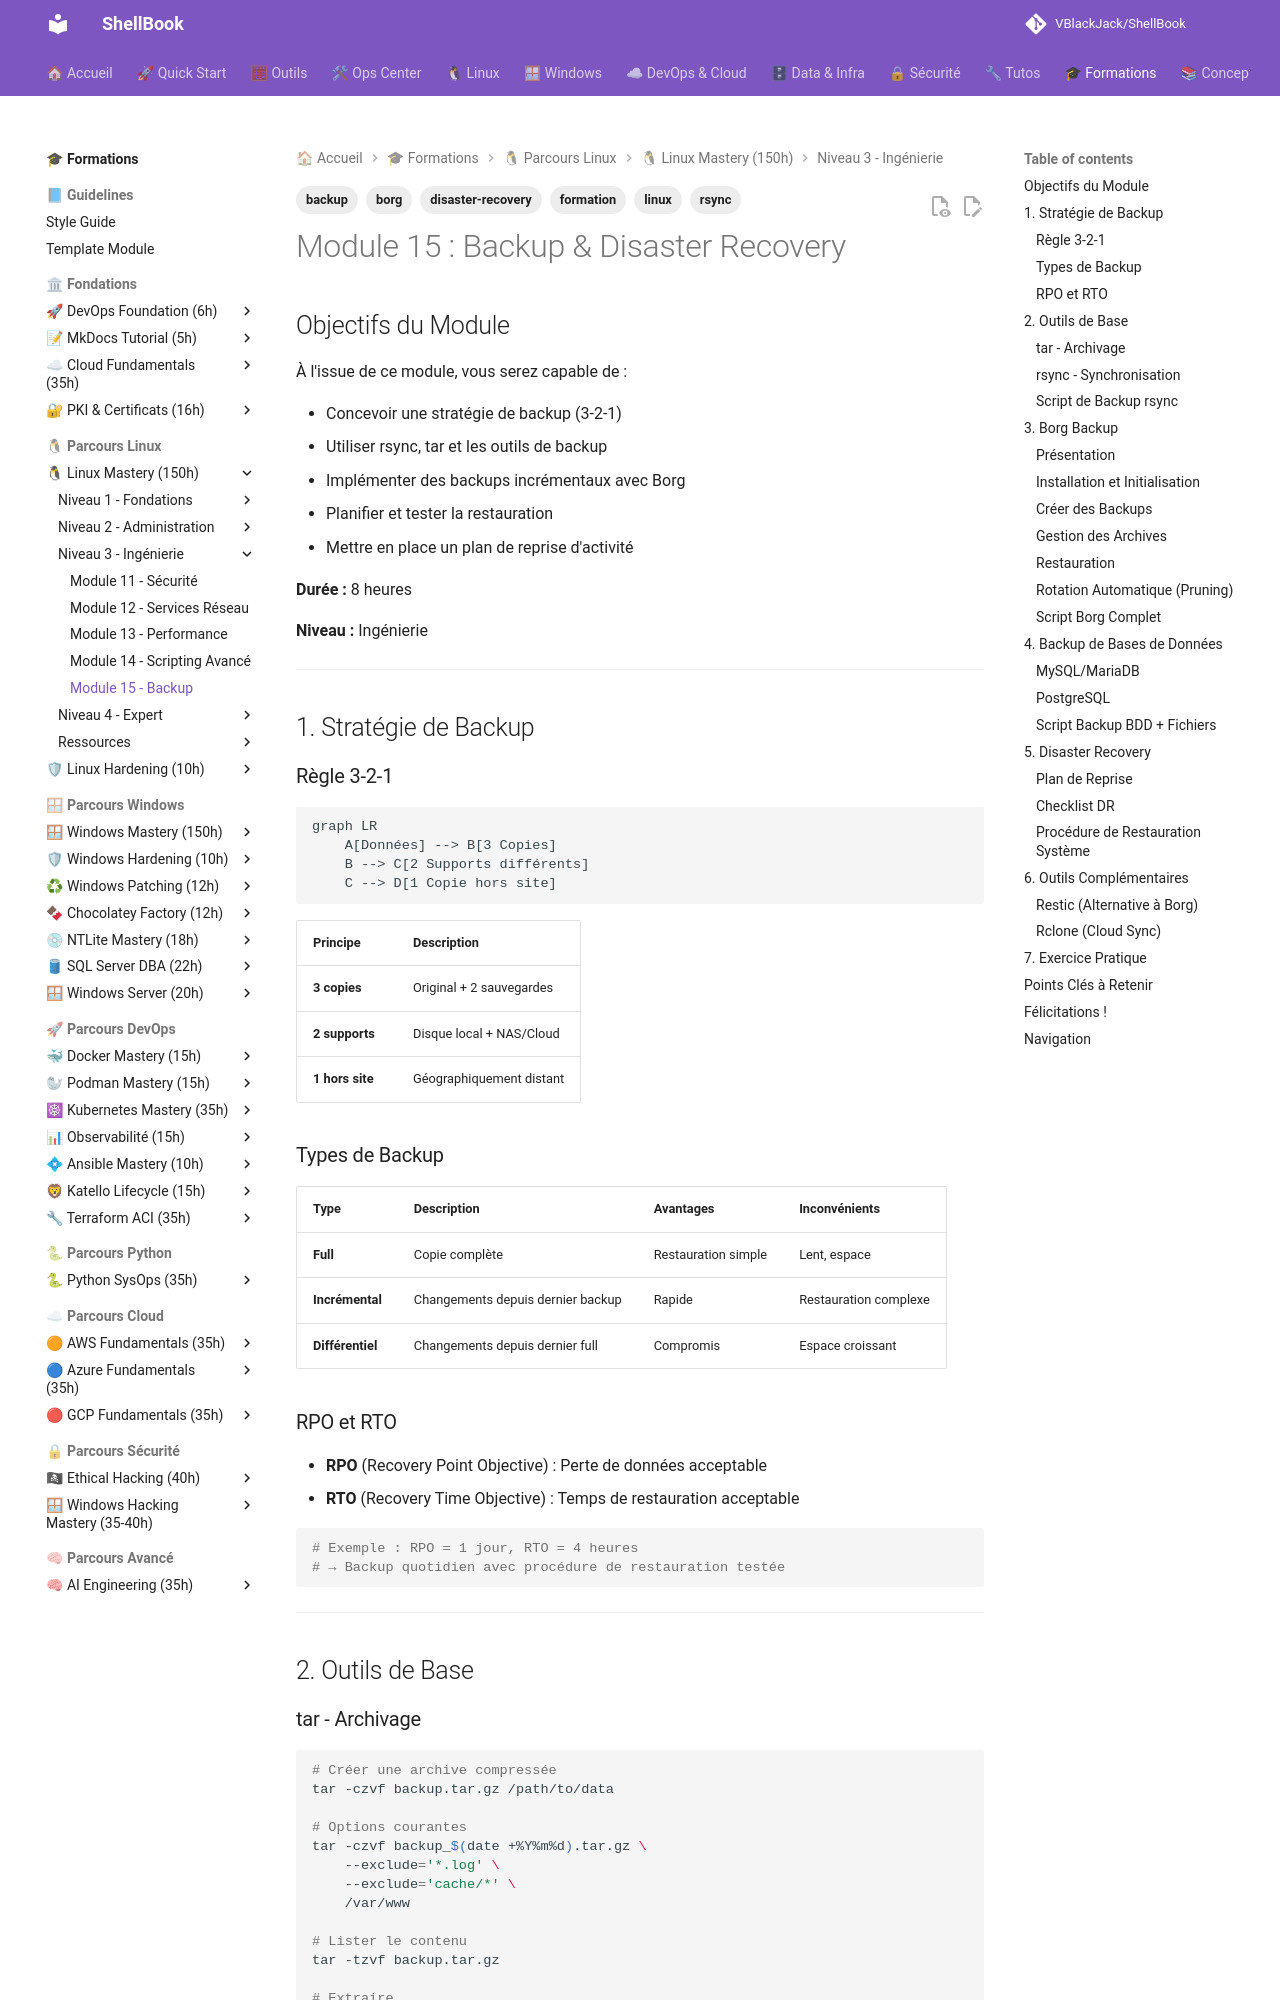

repository: VBlackJack/ShellBook · page: formations/linux-mastery/15-backup/index.html · generator: mkdocs

---
tags:
  - formation
  - linux
  - backup
  - disaster-recovery
  - rsync
  - borg
---

# Module 15 : Backup & Disaster Recovery

## Objectifs du Module

À l'issue de ce module, vous serez capable de :

- Concevoir une stratégie de backup (3-2-1)
- Utiliser rsync, tar et les outils de backup
- Implémenter des backups incrémentaux avec Borg
- Planifier et tester la restauration
- Mettre en place un plan de reprise d'activité

**Durée :** 8 heures

**Niveau :** Ingénierie

---

## 1. Stratégie de Backup

### Règle 3-2-1

```mermaid
graph LR
    A[Données] --> B[3 Copies]
    B --> C[2 Supports différents]
    C --> D[1 Copie hors site]
```

| Principe | Description |
|----------|-------------|
| **3 copies** | Original + 2 sauvegardes |
| **2 supports** | Disque local + NAS/Cloud |
| **1 hors site** | Géographiquement distant |

### Types de Backup

| Type | Description | Avantages | Inconvénients |
|------|-------------|-----------|---------------|
| **Full** | Copie complète | Restauration simple | Lent, espace |
| **Incrémental** | Changements depuis dernier backup | Rapide | Restauration complexe |
| **Différentiel** | Changements depuis dernier full | Compromis | Espace croissant |

### RPO et RTO

- **RPO** (Recovery Point Objective) : Perte de données acceptable
- **RTO** (Recovery Time Objective) : Temps de restauration acceptable

```bash
# Exemple : RPO = 1 jour, RTO = 4 heures
# → Backup quotidien avec procédure de restauration testée
```

---

## 2. Outils de Base
